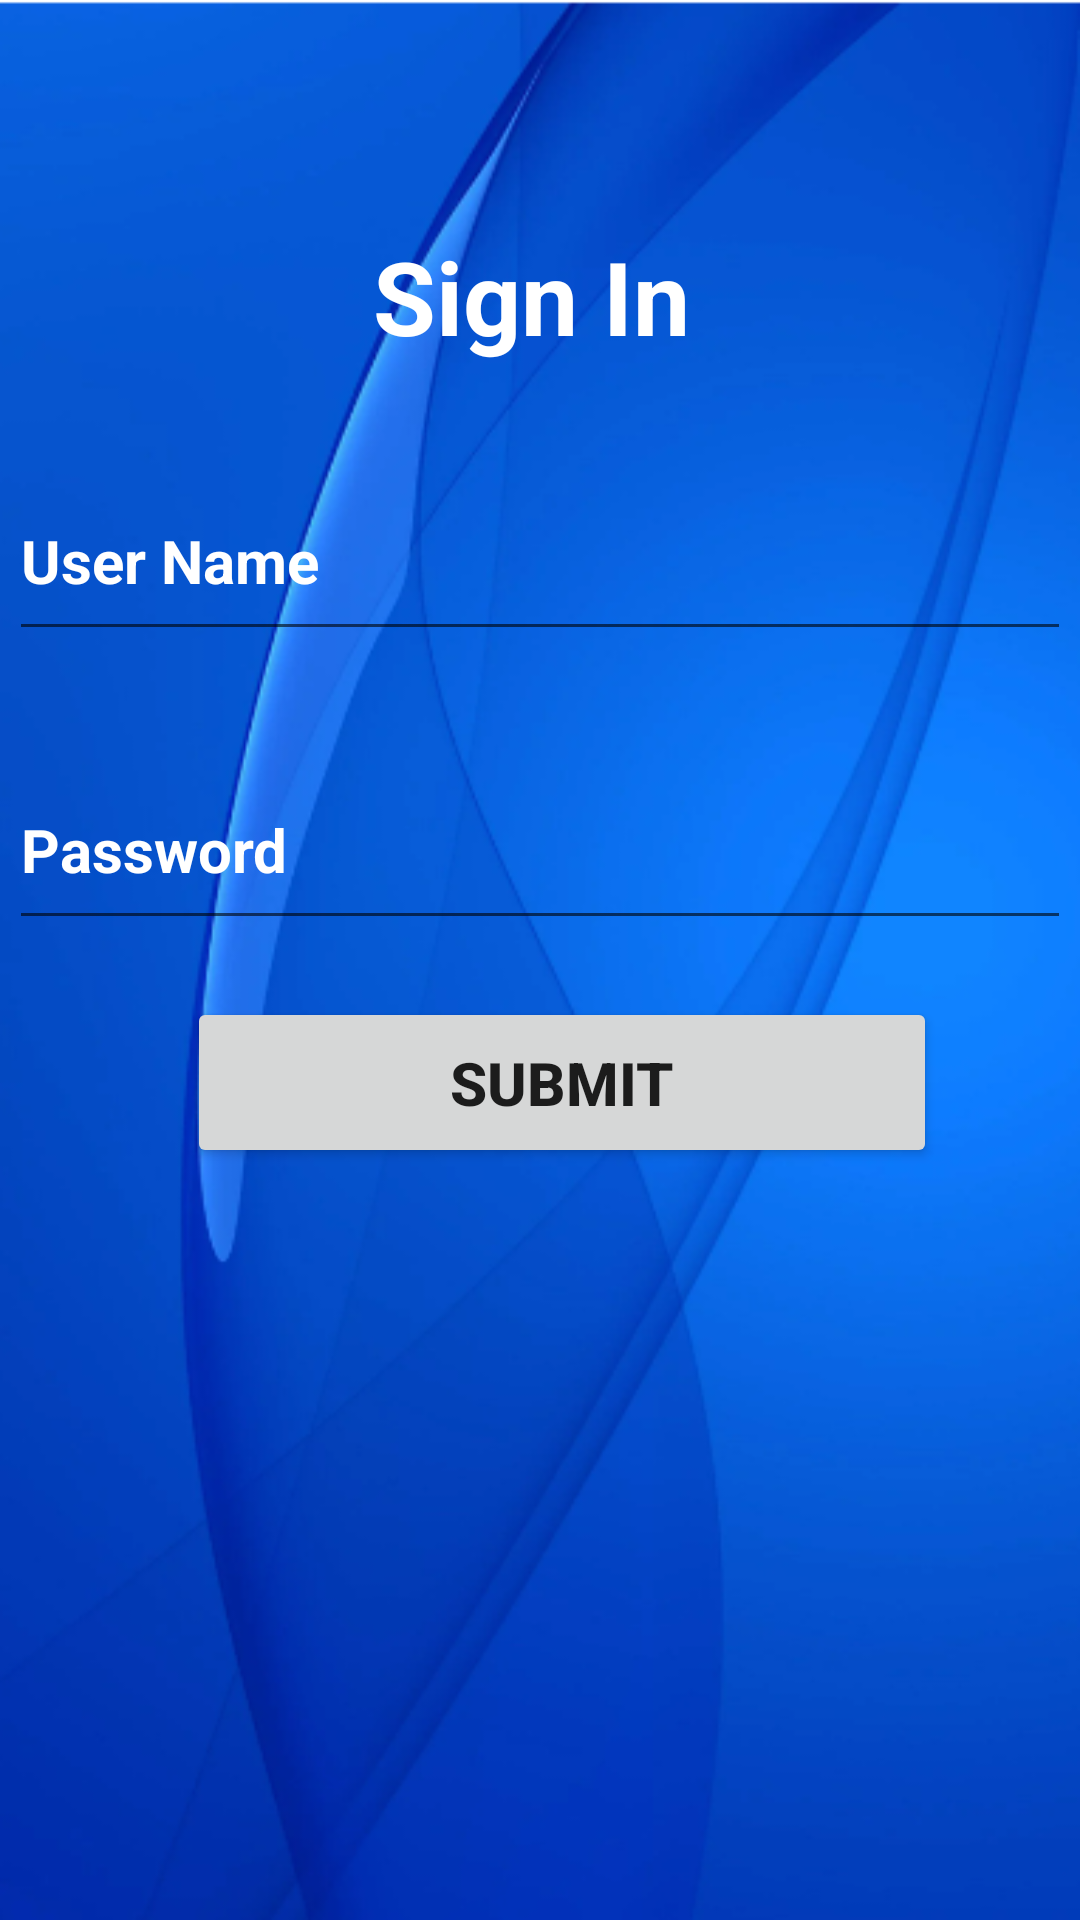

Android layout source for this screen:
<!-- AndroidManifest.xml: application theme Theme.LTCEConnect -->
<!-- res/layout/activity_sign_in.xml -->
<?xml version="1.0" encoding="utf-8"?>
<androidx.constraintlayout.widget.ConstraintLayout xmlns:android="http://schemas.android.com/apk/res/android"
    xmlns:app="http://schemas.android.com/apk/res-auto"
    xmlns:tools="http://schemas.android.com/tools"
    android:layout_width="match_parent"
    android:layout_height="match_parent"
    android:background="@drawable/bb"
    android:hapticFeedbackEnabled="false"
    tools:context=".SignInActivity">

    <EditText
        android:id="@+id/usenSname"
        android:layout_width="354dp"
        android:layout_height="63dp"
        android:ems="10"
        android:hint="User Name"
        android:inputType="textPersonName"
        android:textColor="#FFFFFF"
        android:textColorHint="#FFFFFF"
        android:textSize="20sp"
        android:textStyle="bold"
        app:layout_constraintBottom_toBottomOf="parent"
        app:layout_constraintEnd_toEndOf="parent"
        app:layout_constraintStart_toStartOf="parent"
        app:layout_constraintTop_toTopOf="parent"
        app:layout_constraintVertical_bias="0.267"
        tools:ignore="TouchTargetSizeCheck" />

    <EditText
        android:id="@+id/Spassword"
        android:layout_width="354dp"
        android:layout_height="63dp"
        android:ems="10"
        android:hint="Password"
        android:inputType="textPassword"
        android:textColor="#FFFFFF"
        android:textColorHint="#FFFFFF"
        android:textSize="20sp"
        android:textStyle="bold"
        app:layout_constraintBottom_toBottomOf="parent"
        app:layout_constraintEnd_toEndOf="parent"
        app:layout_constraintHorizontal_bias="0.491"
        app:layout_constraintStart_toStartOf="parent"
        app:layout_constraintTop_toBottomOf="@+id/usenSname"
        app:layout_constraintVertical_bias="0.093"
        tools:ignore="SpeakableTextPresentCheck" />

    <TextView
        android:id="@+id/Sign"
        android:layout_width="137dp"
        android:layout_height="51dp"
        android:text="Sign In"
        android:textColor="#FFFFFF"
        android:textSize="34sp"
        android:textStyle="bold"
        app:layout_constraintBottom_toBottomOf="parent"
        app:layout_constraintEnd_toEndOf="parent"
        app:layout_constraintHorizontal_bias="0.558"
        app:layout_constraintStart_toStartOf="parent"
        app:layout_constraintTop_toTopOf="parent"
        app:layout_constraintVertical_bias="0.129" />

    <Button
        android:id="@+id/btnSig"
        android:layout_width="250dp"
        android:layout_height="57dp"
        android:text="Submit"
        android:textColorHint="#FFFFFF"
        android:textSize="20sp"
        android:textStyle="bold"
        app:layout_constraintBottom_toBottomOf="parent"
        app:layout_constraintEnd_toEndOf="parent"
        app:layout_constraintHorizontal_bias="0.567"
        app:layout_constraintStart_toStartOf="parent"
        app:layout_constraintTop_toTopOf="parent"
        app:layout_constraintVertical_bias="0.57" />
</androidx.constraintlayout.widget.ConstraintLayout>
<!-- resources referenced by this layout -->
<resources>
  <!-- drawable bb: png bitmap (drawable, 133413 bytes) -->
  <style name="Theme.LTCEConnect" parent="Theme.MaterialComponents.DayNight.NoActionBar">
          
          <item name="colorPrimary">@color/purple_500</item>
          <item name="colorPrimaryVariant">@color/purple_700</item>
          <item name="colorOnPrimary">@color/white</item>
          
          <item name="colorSecondary">@color/teal_200</item>
          <item name="colorSecondaryVariant">@color/teal_700</item>
          <item name="colorOnSecondary">@color/black</item>
          
          <item name="android:statusBarColor" tools:targetApi="l">?attr/colorPrimaryVariant</item>
          
      </style>
  <color name="purple_500">#FF6200EE</color>
  <color name="purple_700">#FF3700B3</color>
  <color name="white">#FFFFFFFF</color>
  <color name="teal_200">#09F1DA</color>
  <color name="teal_700">#FF018786</color>
  <color name="black">#FF000000</color>
</resources>
